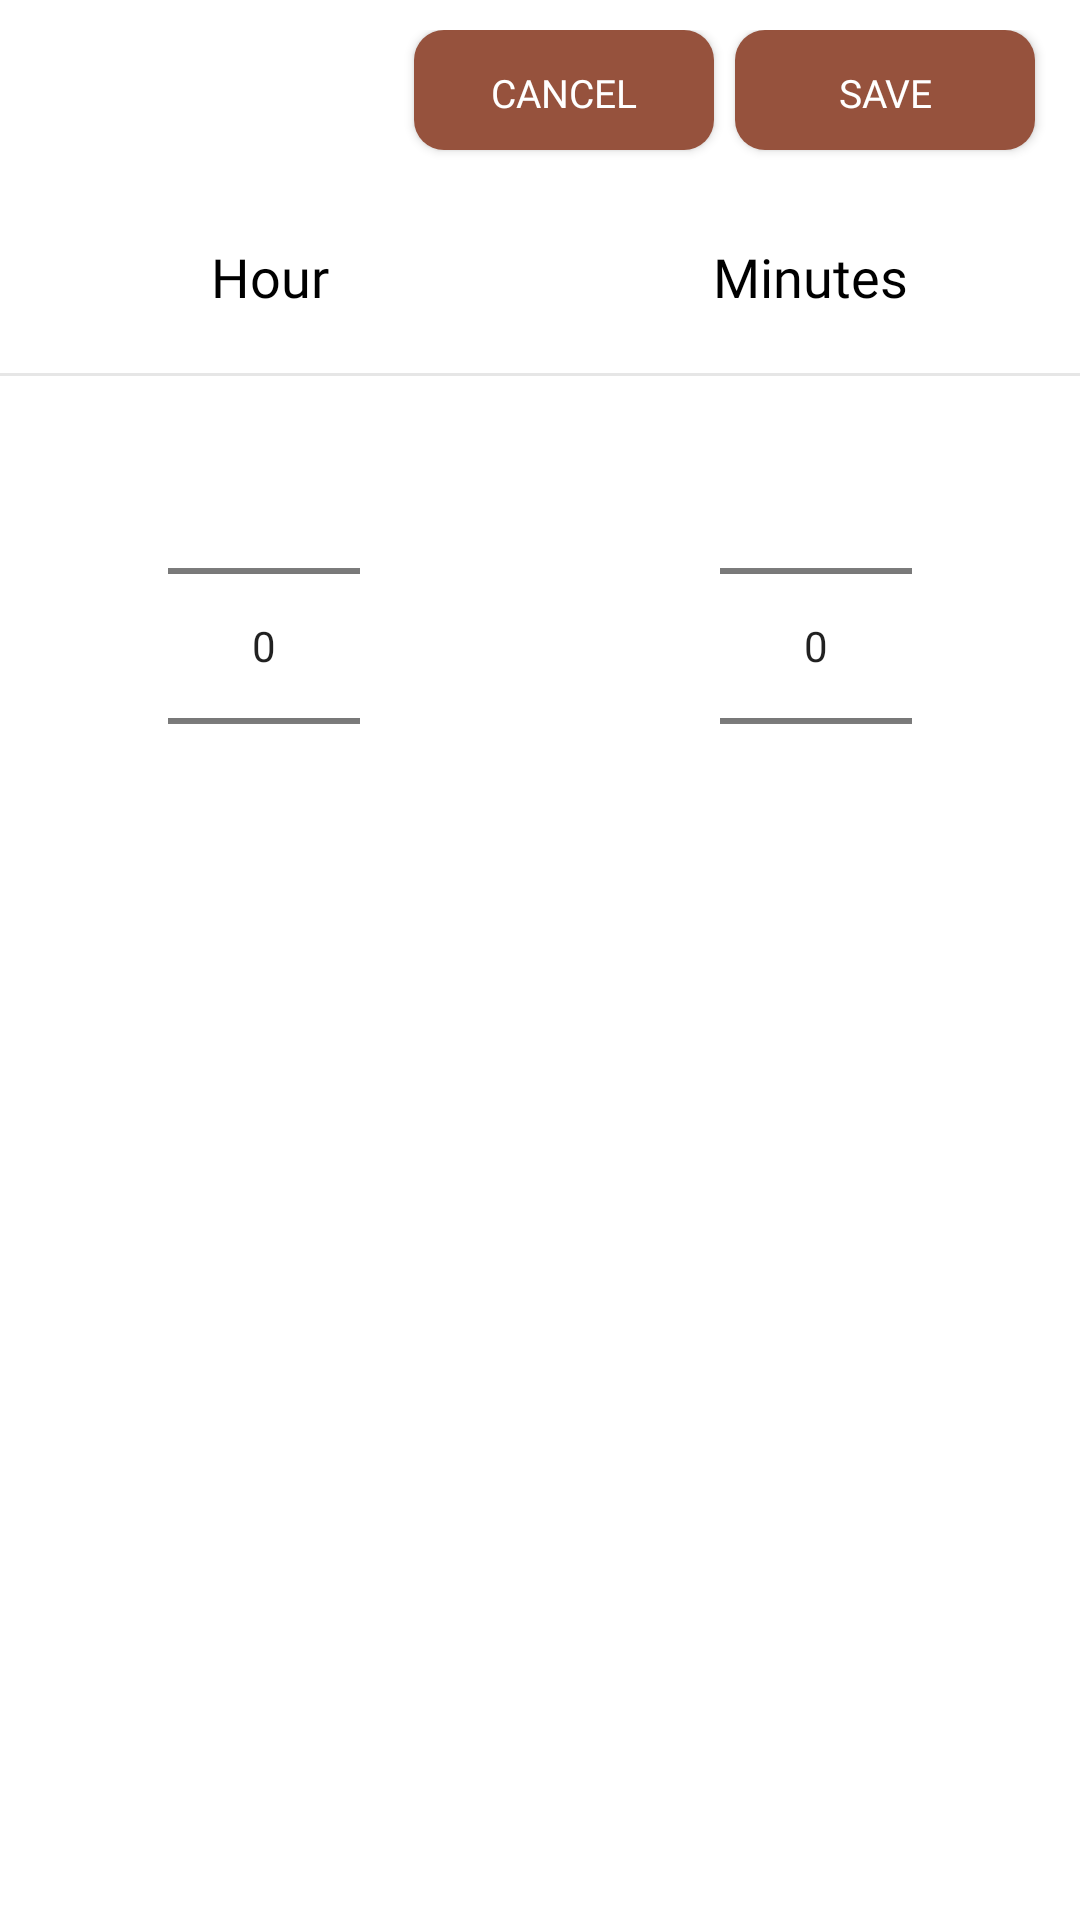

Layout XML and referenced resources for this Android screen:
<!-- AndroidManifest.xml: application theme AppTheme -->
<!-- res/layout/custom_preparation_dialog.xml -->
<?xml version="1.0" encoding="utf-8"?>
<LinearLayout xmlns:android="http://schemas.android.com/apk/res/android"
    android:layout_width="400dp"
    android:layout_height="wrap_content"
    android:layout_gravity="center"
    android:background="@color/colorWhite"
    android:orientation="vertical">

    <RelativeLayout
        android:layout_width="match_parent"
        android:layout_height="wrap_content"
        android:layout_marginTop="10dp">

        <Button
            android:id="@+id/btnSave"
            android:layout_width="100dp"
            android:layout_height="40dp"
            android:layout_alignParentRight="true"
            android:layout_marginEnd="15dp"
            android:background="@drawable/custom_button1"
            android:fontFamily="@font/raleway"
            android:gravity="center"
            android:text="SAVE"
            android:textColor="@color/colorWhite"
            android:textSize="13sp" />

        <Button
            android:id="@+id/btnCancel"
            android:layout_width="100dp"
            android:layout_height="40dp"
            android:layout_marginRight="7dp"
            android:layout_marginBottom="15dp"
            android:layout_toLeftOf="@+id/btnSave"
            android:background="@drawable/custom_button1"
            android:fontFamily="@font/raleway"
            android:gravity="center"
            android:text="Cancel"
            android:textColor="@color/colorWhite"
            android:textSize="13sp" />

    </RelativeLayout>

    <LinearLayout
        android:layout_width="match_parent"
        android:layout_height="wrap_content"
        android:layout_marginBottom="20dp"
        android:orientation="vertical">

        <LinearLayout
            android:layout_width="match_parent"
            android:layout_height="wrap_content"
            android:orientation="horizontal"
            android:weightSum="1">

            <TextView
                android:layout_width="match_parent"
                android:layout_height="wrap_content"
                android:fontFamily="@font/raleway_semibold"
                android:gravity="center"
                android:paddingTop="15dp"
                android:paddingBottom="15dp"
                android:text="Hour"
                android:layout_weight="0.5"
                android:textColor="@color/colorBlack"
                android:textSize="18sp" />

            <TextView
                android:layout_width="match_parent"
                android:layout_height="wrap_content"
                android:fontFamily="@font/raleway_semibold"
                android:gravity="center"
                android:paddingTop="15dp"
                android:layout_weight="0.5"
                android:paddingBottom="15dp"
                android:text="Minutes"
                android:textColor="@color/colorBlack"
                android:textSize="18sp" />

        </LinearLayout>

        <View
            android:layout_width="match_parent"
            android:layout_height="1dp"
            android:layout_marginTop="5dp"
            android:background="@color/colorGray" />

        <LinearLayout
            android:layout_width="wrap_content"
            android:layout_height="wrap_content"
            android:layout_gravity="center"
            android:orientation="horizontal">

            <NumberPicker
                android:id="@+id/numberPickerHour"
                android:layout_width="wrap_content"
                android:layout_height="wrap_content"
                android:layout_marginRight="60dp"
                />

            <NumberPicker
                android:id="@+id/numberPickerMinute"
                android:layout_width="wrap_content"
                android:layout_height="wrap_content"
                android:layout_marginLeft="60dp"
                />



        </LinearLayout>

    </LinearLayout>


</LinearLayout>
<!-- resources referenced by this layout -->
<resources>
  <color name="colorBlack">#ff000000</color>
  <color name="colorGray">#E6E6E6</color>
  <color name="colorWhite">#FFFFFF</color>
  <!-- drawable custom_button1 (drawable) -->
  <?xml version="1.0" encoding="utf-8"?>
  <shape android:shape="rectangle"
      xmlns:android="http://schemas.android.com/apk/res/android">
  
      <padding android:top="12dp"
          android:right="12dp"
          android:bottom="12dp"
          android:left="12dp"/>
  
  
  
      <solid android:color="@color/colorPrimary"/>
  
  
  
      <corners
          android:bottomLeftRadius="10dp"
          android:bottomRightRadius="10dp"
          android:topLeftRadius="10dp"
          android:topRightRadius="10dp" />
  
  </shape>
  <style name="AppTheme" parent="Theme.AppCompat.Light.DarkActionBar">
          
          <item name="colorPrimary">@color/colorPrimary</item>
          <item name="colorPrimaryDark">@color/colorPrimaryDark</item>
          <item name="colorAccent">@color/colorAccent</item>
      </style>
  <color name="colorPrimary">#96523d</color>
  <color name="colorPrimaryDark">#965845</color>
  <color name="colorAccent">#B6B6B6</color>
</resources>
